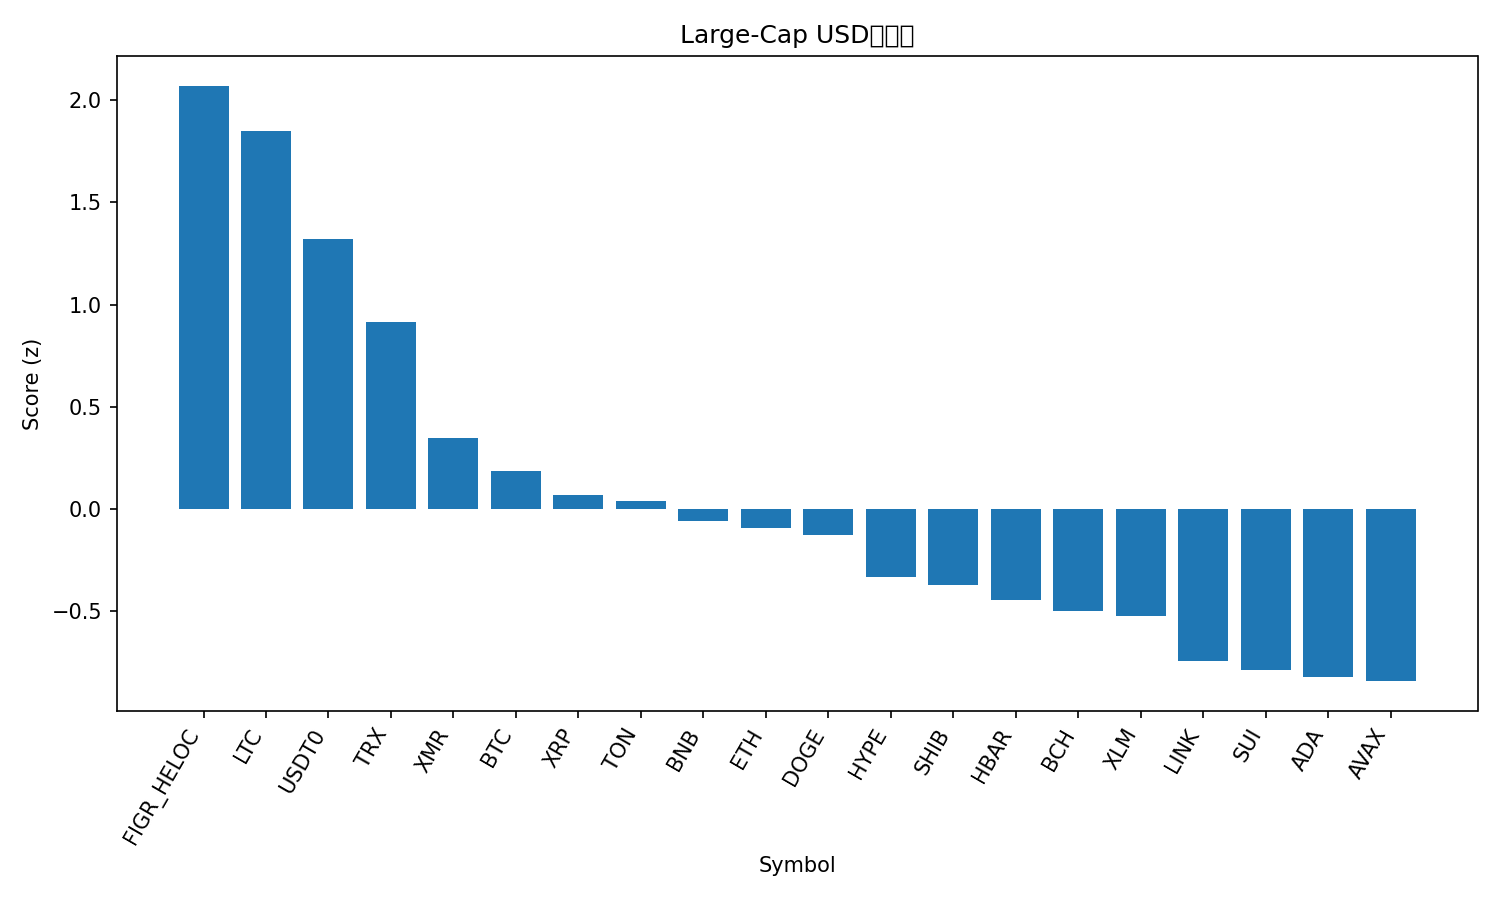

The table this chart was drawn from, first rows:
rank, name, symbol, price, pct_1h, pct_24h, pct_7d, pct_1h_vs_btc, pct_24h_vs_btc, pct_7d_vs_btc, market_cap_rank, market_cap, volume_usd, score
1, Figure Heloc, FIGR_HELOC, 1.022, 0.05031, 2.948, 3.058, 0.4276, 6.893, 5.606, 15, 13485638272, 55476743, 2.07
2, Litecoin, LTC, 94.23, 0.7696, -2.539, -0.4273, 1.147, 1.406, 2.121, 29, 7200145849, 718772820, 1.85
3, USDT0, USDT0, 1, -0.05566, 0.1364, -0.04342, 0.3217, 4.081, 2.505, 31, 7087749115, 362984950, 1.32
4, TRON, TRX, 0.3208, -0.318, -1.046, 1.874, 0.05932, 2.899, 4.422, 9, 30379206475, 1032381564, 0.9141
5, Monero, XMR, 307.2, -0.4043, -2.027, -3.86, -0.02701, 1.918, -1.311, 34, 5666923665, 189027042, 0.3468
6, Bitcoin, BTC, 107945, -0.3773, -3.945, -2.548, 0.0, 0.0, 0.0, 1, 2149568535220, 95599781297, 0.1881
7, XRP, XRP, 2.39, -0.3824, -4.587, -1.797, -0.005059, -0.6425, 0.7517, 5, 143293798364, 4192851998, 0.06714
8, Toncoin, TON, 2.13, -0.2922, -4.791, -3.612, 0.08515, -0.8467, -1.064, 35, 5380356328, 165746276, 0.04134
9, BNB, BNB, 1070, -0.5256, -2.186, -8.34, -0.1483, 1.759, -5.792, 4, 148967889347, 2686271834, -0.05788
10, Ethereum, ETH, 3821, -0.4008, -4.981, -3.922, -0.02346, -1.036, -1.373, 2, 460622328440, 42680021907, -0.09385
11, Dogecoin, DOGE, 0.1913, -0.3853, -5.182, -3.523, -0.007992, -1.238, -0.9752, 10, 28978726265, 2446223105, -0.1269
12, Hyperliquid, HYPE, 35.91, -0.4814, -4.464, -7.43, -0.1041, -0.5188, -4.882, 20, 9719804906, 577903065, -0.3324
13, Shiba Inu, SHIB, 9.91e-06, -0.5775, -4.802, -4.971, -0.2002, -0.8572, -2.423, 33, 5847270549, 186011225, -0.3736
14, Hedera, HBAR, 0.1684, -0.4092, -5.753, -7.154, -0.03187, -1.808, -4.606, 30, 7135498506, 216988395, -0.4429
15, Bitcoin Cash, BCH, 471.8, -0.289, -6.026, -10.12, 0.08834, -2.082, -7.567, 21, 9407810219, 288942607, -0.4999
16, Stellar, XLM, 0.3103, -0.5419, -5.95, -5.058, -0.1646, -2.006, -2.51, 19, 9940365450, 212456891, -0.5236
17, Chainlink, LINK, 17.27, -0.7457, -5.934, -4.687, -0.3683, -1.989, -2.139, 16, 12032885743, 960963126, -0.7444
18, Sui, SUI, 2.43, -0.3679, -7.175, -10.2, 0.009449, -3.23, -7.647, 24, 8820339429, 1175291936, -0.7857
19, Cardano, ADA, 0.6306, -0.7016, -6.24, -6.221, -0.3242, -2.296, -3.672, 11, 23061251775, 1258421579, -0.8223
20, Avalanche, AVAX, 19.37, -0.5925, -5.46, -11.47, -0.2151, -1.516, -8.922, 26, 8261952217, 541567146, -0.8417
21, Solana, SOL, 182.4, -0.9564, -6.446, -7.373, -0.5791, -2.501, -4.825, 6, 99734487438, 7314880327, -1.215
